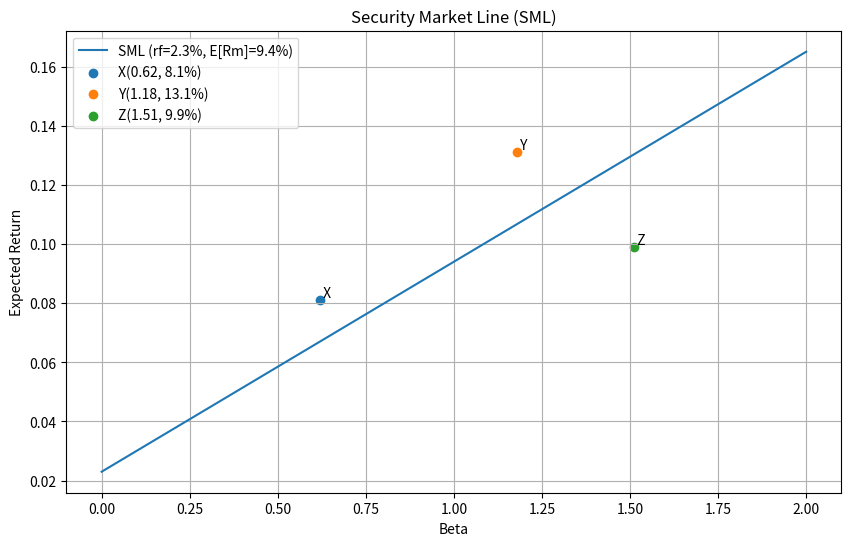

Write the Python code that produced this figure.
import numpy as np
import matplotlib.pyplot as plt
import os

# 参数设置
rf = 0.023  # 无风险利率
market_return = 0.094  # 市场期望收益

# 计算SML斜率
sml_slope = market_return - rf

# 计算beta=1.27对应的期望收益
beta_127 = 1.27
er_at_beta_127 = rf + beta_127 * sml_slope

# 绘制SML图
plt.figure(figsize=(10, 6))
betas = np.linspace(0, 2, 100)
expected_returns = rf + betas * sml_slope

plt.plot(betas, expected_returns, label=f'SML (rf={rf*100:.1f}%, E[Rm]={market_return*100:.1f}%)')

# 标记三个点
points = {'X': (0.62, 0.081), 'Y': (1.18, 0.131), 'Z': (1.51, 0.099)}
for label, (beta, er) in points.items():
    plt.scatter(beta, er, label=f'{label}({beta}, {er*100:.1f}%)')
    plt.text(beta, er, f' {label}', verticalalignment='bottom')

plt.xlabel('Beta')
plt.ylabel('Expected Return')
plt.title('Security Market Line (SML)')
plt.legend()
plt.grid(True)

# 保存图片
figure_path = 'sml_plot.png'
plt.savefig(figure_path)
plt.close()

# 输出结果
result = {
    'sml_slope': sml_slope,
    'er_at_beta_127': er_at_beta_127,
    'figure_path': os.path.abspath(figure_path)
}

print(result)
